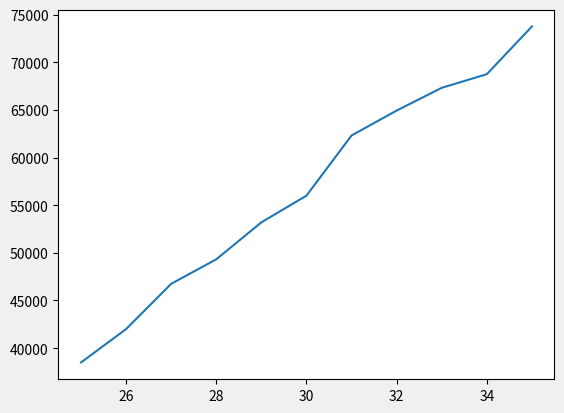

Write Python code to recreate this figure. (Note: this script raises an exception after producing the figure.)
#!/usr/bin/env python
# coding: utf-8

# In[46]:


import numpy as np
import pandas as pd
import matplotlib as plt
from matplotlib import pyplot as plt


# In[47]:


ages_x = [25, 26, 27, 28, 29, 30, 31, 32, 33, 34, 35] #age


# In[48]:


dev_y = [38496, 42000, 46752, 49320, 53200, 56000, 62316, 64928, 67317, 68748, 73752] # salary


# In[49]:


plt.plot(ages_x, dev_y, label = 'All Devs')
plt.show()


# In[51]:


plt.style.use('fivethirtyeight')



plt.plot(ages_x,py_dev_y, color ='#5a7d9a',linewidth = 3, marker ='o', label = 'Python')


js_dev_y = [37810, 43515, 46823, 49293, 53437,
            56373, 62375, 66674, 68745, 68746, 74583]
plt.plot(ages_x,js_dev_y, color ='#adad3b',linewidth = 3, label ='Javascript')


py_dev_y = [45372, 48876, 53850, 57287, 63016,
            65998, 70003, 70000, 71496, 75370, 83640]


plt.plot(ages_x, dev_y, color ='#444444', linewidth = 3, linestyle='--', marker='.', label = 'All Devs')

plt.title('Median salary (USD) by age')
plt.xlabel('Ages')
plt.ylabel('Median Salary in (USD)')
plt.legend()
plt.grid(True)
plt.tight_layout()

plt.show()


# In[52]:


plt.style.use('ggplot')


plt.plot(ages_x,py_dev_y, color ='#5a7d9a',linewidth = 3, marker ='o', label = 'Python')


js_dev_y = [37810, 43515, 46823, 49293, 53437,
            56373, 62375, 66674, 68745, 68746, 74583]
plt.plot(ages_x,js_dev_y, color ='#adad3b',linewidth = 3, label ='Javascript')


py_dev_y = [45372, 48876, 53850, 57287, 63016,
            65998, 70003, 70000, 71496, 75370, 83640]


plt.plot(ages_x, dev_y, color ='#444444', linewidth = 3, linestyle='--', marker='.', label = 'All Devs')

plt.title('Median salary (USD) by age')
plt.xlabel('Ages')
plt.ylabel('Median Salary in (USD)')
plt.legend()
plt.grid(True)
plt.tight_layout()

plt.show()


# In[58]:


#plt.xkcd()


plt.plot(ages_x,py_dev_y, color ='#5a7d9a',linewidth = 3, marker ='o', label = 'Python')


js_dev_y = [37810, 43515, 46823, 49293, 53437,
            56373, 62375, 66674, 68745, 68746, 74583]
plt.plot(ages_x,js_dev_y, color ='#adad3b',linewidth = 3, label ='Javascript')


py_dev_y = [45372, 48876, 53850, 57287, 63016,
            65998, 70003, 70000, 71496, 75370, 83640]


plt.plot(ages_x, dev_y, color ='#444444', linewidth = 3, linestyle='--', marker='.', label = 'All Devs')

plt.title('Median salary (USD) by age')
plt.xlabel('Ages')
plt.ylabel('Median Salary in (USD)')
plt.legend()
plt.grid(True)
plt.tight_layout()

#plt.savefig('plt.png')

plt.show()


# In[59]:


fig_1 = plt.figure(1, figsize=(6.4, 4.8))

chart_1 = fig_1.add_subplot(121)
chart_2 = fig_1.add_subplot(122)


# In[60]:


fig_1 = plt.figure(1, figsize=(20, 4.8))

chart_1 = fig_1.add_subplot(121)
chart_2 = fig_1.add_subplot(122)

